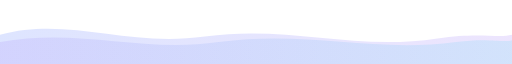
t = 0.00 s
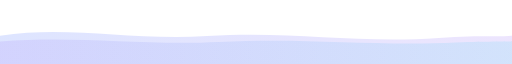
t = 1.38 s
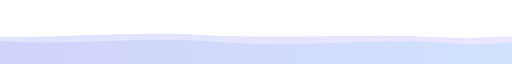
t = 3.38 s
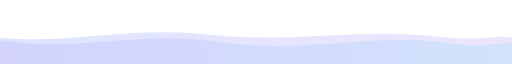
t = 4.50 s
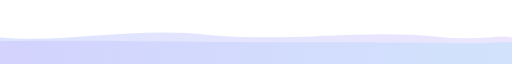
t = 6.75 s
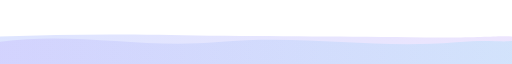
t = 8.25 s

The animated SVG that drew these frames (rendered in a browser with its animation timeline set to each time). Animation: 2 SMIL elements (animate=2); frames cover the first 8.25 s, repeats indefinitely.

<?xml version="1.0" encoding="UTF-8"?>
<!-- Decorative wave band — layered, gently animated.
     Used between major sections. Transparent background → theme neutral. -->
<svg xmlns="http://www.w3.org/2000/svg" viewBox="0 0 1100 70" width="1100" height="70" preserveAspectRatio="none" role="presentation">
  <defs>
    <linearGradient id="w1" x1="0" y1="0" x2="1" y2="0">
      <stop offset="0%" stop-color="#2E5BFF"/><stop offset="100%" stop-color="#8B5CF6"/>
    </linearGradient>
    <linearGradient id="w2" x1="0" y1="0" x2="1" y2="0">
      <stop offset="0%" stop-color="#8B5CF6"/><stop offset="100%" stop-color="#22D3EE"/>
    </linearGradient>
  </defs>

  <path fill="url(#w1)" opacity="0.16" d="M0,38 C150,18 270,52 440,40 C620,27 760,56 940,42 C1030,35 1070,42 1100,38 L1100,70 L0,70 Z">
    <animate attributeName="d" dur="11s" repeatCount="indefinite"
      values="M0,38 C150,18 270,52 440,40 C620,27 760,56 940,42 C1030,35 1070,42 1100,38 L1100,70 L0,70 Z;
              M0,42 C150,56 290,22 460,38 C640,52 780,24 950,40 C1040,48 1075,36 1100,42 L1100,70 L0,70 Z;
              M0,38 C150,18 270,52 440,40 C620,27 760,56 940,42 C1030,35 1070,42 1100,38 L1100,70 L0,70 Z"/>
  </path>
  <path fill="url(#w2)" opacity="0.13" d="M0,46 C170,30 300,58 470,46 C660,33 800,58 980,46 C1050,41 1080,47 1100,44 L1100,70 L0,70 Z">
    <animate attributeName="d" dur="9s" repeatCount="indefinite"
      values="M0,46 C170,30 300,58 470,46 C660,33 800,58 980,46 C1050,41 1080,47 1100,44 L1100,70 L0,70 Z;
              M0,44 C170,58 300,32 470,46 C660,60 800,34 980,48 C1050,54 1080,44 1100,48 L1100,70 L0,70 Z;
              M0,46 C170,30 300,58 470,46 C660,33 800,58 980,46 C1050,41 1080,47 1100,44 L1100,70 L0,70 Z"/>
  </path>
</svg>
